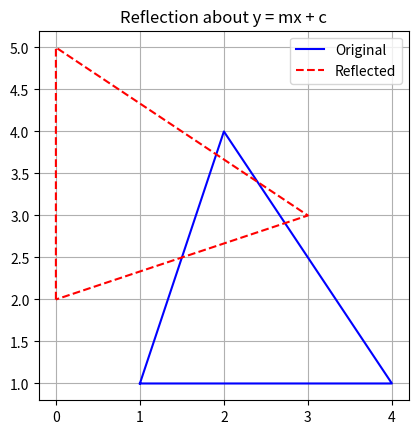

The matplotlib source for this figure:
import numpy as np
import matplotlib.pyplot as plt

triangle = np.array([
    [1, 1, 1],
    [4, 1, 1],
    [2, 4, 1]
])

m = 1
c = 1
theta = np.arctan(m)

T1 = np.array([[1,0,0],[0,1,-c],[0,0,1]])
R1 = np.array([[np.cos(-theta),-np.sin(-theta),0],
               [np.sin(-theta), np.cos(-theta),0],
               [0,0,1]])

Rx = np.array([[1,0,0],[0,-1,0],[0,0,1]])

R2 = np.array([[np.cos(theta),-np.sin(theta),0],
               [np.sin(theta), np.cos(theta),0],
               [0,0,1]])

T2 = np.array([[1,0,0],[0,1,c],[0,0,1]])

final_matrix = T2 @ R2 @ Rx @ R1 @ T1

reflected = (final_matrix @ triangle.T).T

t1 = np.vstack((triangle[:, :2], triangle[0, :2]))
t2 = np.vstack((reflected[:, :2], reflected[0, :2]))

plt.plot(t1[:,0], t1[:,1], 'b-', label="Original")
plt.plot(t2[:,0], t2[:,1], 'r--', label="Reflected")
plt.gca().set_aspect('equal')
plt.grid()
plt.legend()
plt.title("Reflection about y = mx + c")
plt.show()
